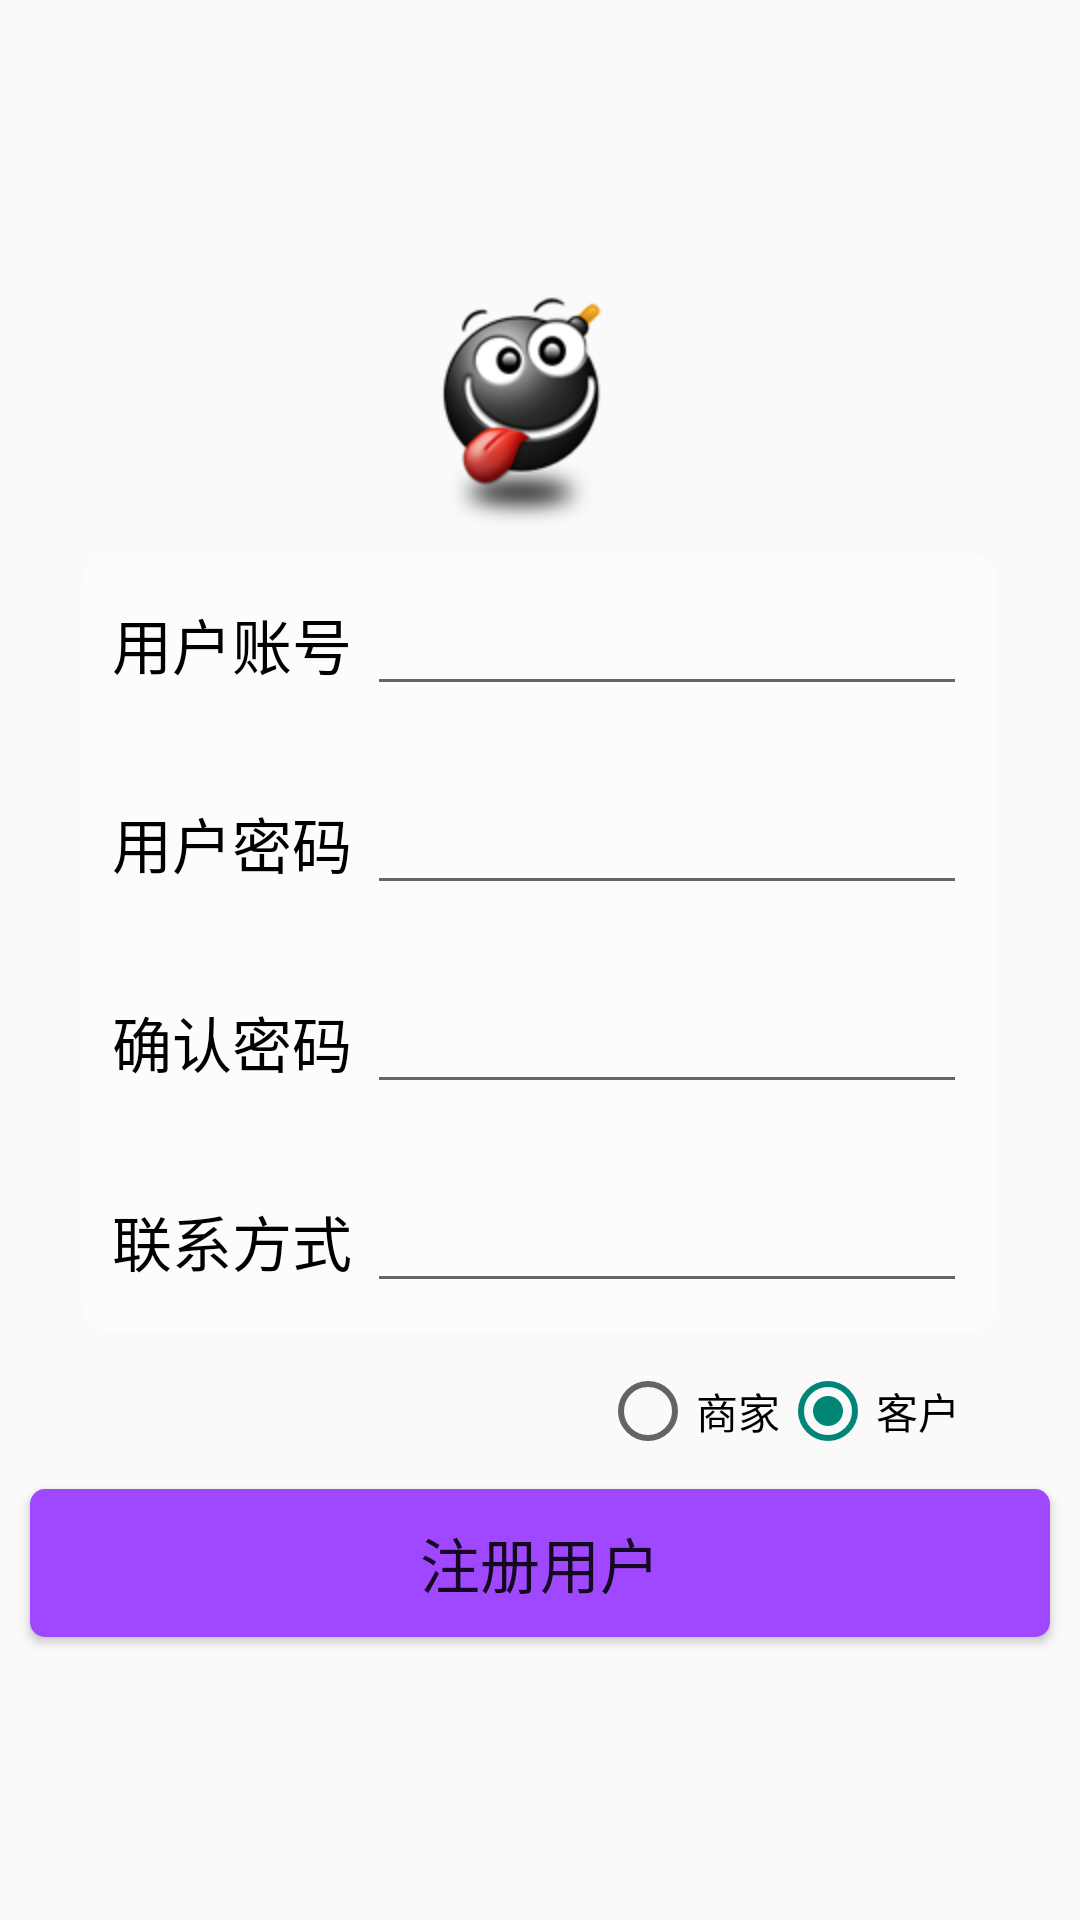

Produce the Android XML layout that renders to this screen, including the resource entries it uses.
<!-- AndroidManifest.xml: activity theme loginTheme -->
<!-- res/layout/activity_register.xml -->
<?xml version="1.0" encoding="utf-8"?>
<LinearLayout xmlns:android="http://schemas.android.com/apk/res/android"
    android:layout_width="fill_parent"
    android:layout_height="fill_parent"
    android:gravity="center"
    android:orientation="vertical">
    <ImageView
        android:layout_width="100dp"
        android:layout_height="100dp"
        android:background="@drawable/images"/>
    <LinearLayout
        android:layout_width="wrap_content"
        android:layout_height="wrap_content"
        android:background="@drawable/background_login_div"
        android:orientation="vertical"
        android:paddingBottom="10dp"
        android:paddingLeft="10dp"
        android:paddingRight="10dp"
        android:paddingTop="10dp">

        <LinearLayout
            android:layout_width="fill_parent"
            android:layout_height="wrap_content"
            android:orientation="horizontal">

            <TextView
                android:layout_width="wrap_content"
                android:layout_height="wrap_content"
                android:layout_weight="1" />

            <TextView
                android:layout_width="wrap_content"
                android:layout_height="wrap_content"
                android:singleLine="true"
                android:text="用户账号 "
                android:textColor="#000000"
                android:textSize="20sp" />

            <EditText
                android:id="@+id/name"
                android:layout_width="wrap_content"
                android:layout_height="wrap_content"
                android:minWidth="200dp"
                android:singleLine="true" />

            <TextView
                android:layout_width="wrap_content"
                android:layout_height="wrap_content"
                android:layout_weight="1" />
        </LinearLayout>

        <LinearLayout
            android:layout_width="fill_parent"
            android:layout_height="wrap_content"
            android:layout_marginTop="25dp"
            android:orientation="horizontal">

            <TextView
                android:layout_width="wrap_content"
                android:layout_height="wrap_content"
                android:layout_weight="1" />

            <TextView
                android:layout_width="wrap_content"
                android:layout_height="wrap_content"
                android:text="用户密码 "
                android:textColor="#000000"
                android:textSize="20sp" />

            <EditText
                android:id="@+id/password_edit1"
                android:layout_width="wrap_content"
                android:layout_height="wrap_content"
                android:inputType="textPassword"
                android:minWidth="200dp"
                android:singleLine="true" />

            <TextView
                android:layout_width="wrap_content"
                android:layout_height="wrap_content"
                android:layout_weight="1" />
        </LinearLayout>

        <LinearLayout
            android:layout_width="fill_parent"
            android:layout_height="wrap_content"
            android:layout_marginTop="25dp"
            android:orientation="horizontal">

            <TextView
                android:layout_width="wrap_content"
                android:layout_height="wrap_content"
                android:layout_weight="1" />

            <TextView
                android:layout_width="wrap_content"
                android:layout_height="wrap_content"
                android:text="确认密码 "
                android:textColor="#000000"
                android:textSize="20sp" />

            <EditText
                android:id="@+id/password_edit2"
                android:layout_width="wrap_content"
                android:layout_height="wrap_content"
                android:inputType="textPassword"
                android:minWidth="200dp"
                android:singleLine="true" />

            <TextView
                android:layout_width="wrap_content"
                android:layout_height="wrap_content"
                android:layout_weight="1" />
        </LinearLayout>

        <LinearLayout
            android:layout_width="fill_parent"
            android:layout_height="wrap_content"
            android:layout_marginTop="25dp"
            android:orientation="horizontal">

            <TextView
                android:layout_width="wrap_content"
                android:layout_height="wrap_content"
                android:layout_weight="1" />

            <TextView
                android:layout_width="wrap_content"
                android:layout_height="wrap_content"
                android:text="联系方式 "
                android:textColor="#000000"
                android:textSize="20sp" />

            <EditText
                android:id="@+id/tel"
                android:layout_width="wrap_content"
                android:layout_height="wrap_content"
                android:inputType="number"
                android:minWidth="200dp"
                android:singleLine="true" />

            <TextView
                android:layout_width="wrap_content"
                android:layout_height="wrap_content"
                android:layout_weight="1" />
        </LinearLayout>
    </LinearLayout>

    <LinearLayout
        android:layout_width="fill_parent"
        android:layout_height="wrap_content"
        android:layout_marginTop="10dp">

        <TextView
            android:layout_width="0dp"
            android:layout_height="wrap_content"
            android:layout_weight="1" />

        <RadioGroup
            android:id="@+id/user_type"
            android:layout_width="wrap_content"
            android:layout_height="wrap_content"
            android:orientation="horizontal">

            <RadioButton
                android:id="@+id/radioButton"
                android:layout_width="wrap_content"
                android:layout_height="wrap_content"
                android:layout_gravity="start"
                android:text="@string/seller" />

            <RadioButton
                android:id="@+id/radioButton2"
                android:layout_width="wrap_content"
                android:layout_height="wrap_content"
                android:layout_gravity="end"
                android:layout_marginEnd="40dp"
                android:checked="true"
                android:text="@string/custom" />
        </RadioGroup>
    </LinearLayout>

    <Button
        android:layout_margin="10dp"
        android:id="@+id/register"
        android:layout_width="fill_parent"
        android:layout_height="wrap_content"
        android:layout_gravity="center_horizontal"
        android:onClick="register"
        android:background="@drawable/button_style"
        android:text="注册用户"
        android:textSize="20dp" />

</LinearLayout>
<!-- resources referenced by this layout -->
<resources>
  <!-- drawable background_login_div (drawable) -->
  <shape xmlns:android="http://schemas.android.com/apk/res/android">
      <solid android:color="#55FFFFFF" />
      
      <corners android:topLeftRadius="10dp" android:topRightRadius="10dp"
          android:bottomRightRadius="10dp" android:bottomLeftRadius="10dp"/>
  </shape>
  <!-- drawable button_style (drawable) -->
  <?xml version="1.0" encoding="utf-8"?>
  <shape xmlns:android="http://schemas.android.com/apk/res/android"
      android:shape="rectangle">
      
      <solid android:color="#ffa048ff" />
      
      
      <corners android:radius="5dip" />
  
      
      <padding
          android:bottom="10dp"
          android:left="10dp"
          android:right="10dp"
          android:top="10dp" />
  </shape>
  <!-- drawable images: png bitmap (drawable, 12472 bytes) -->
  <string name="custom">客户</string>
  <string name="seller">商家</string>
  <style name="loginTheme" parent="Theme.AppCompat.Light.NoActionBar">
      </style>
</resources>
